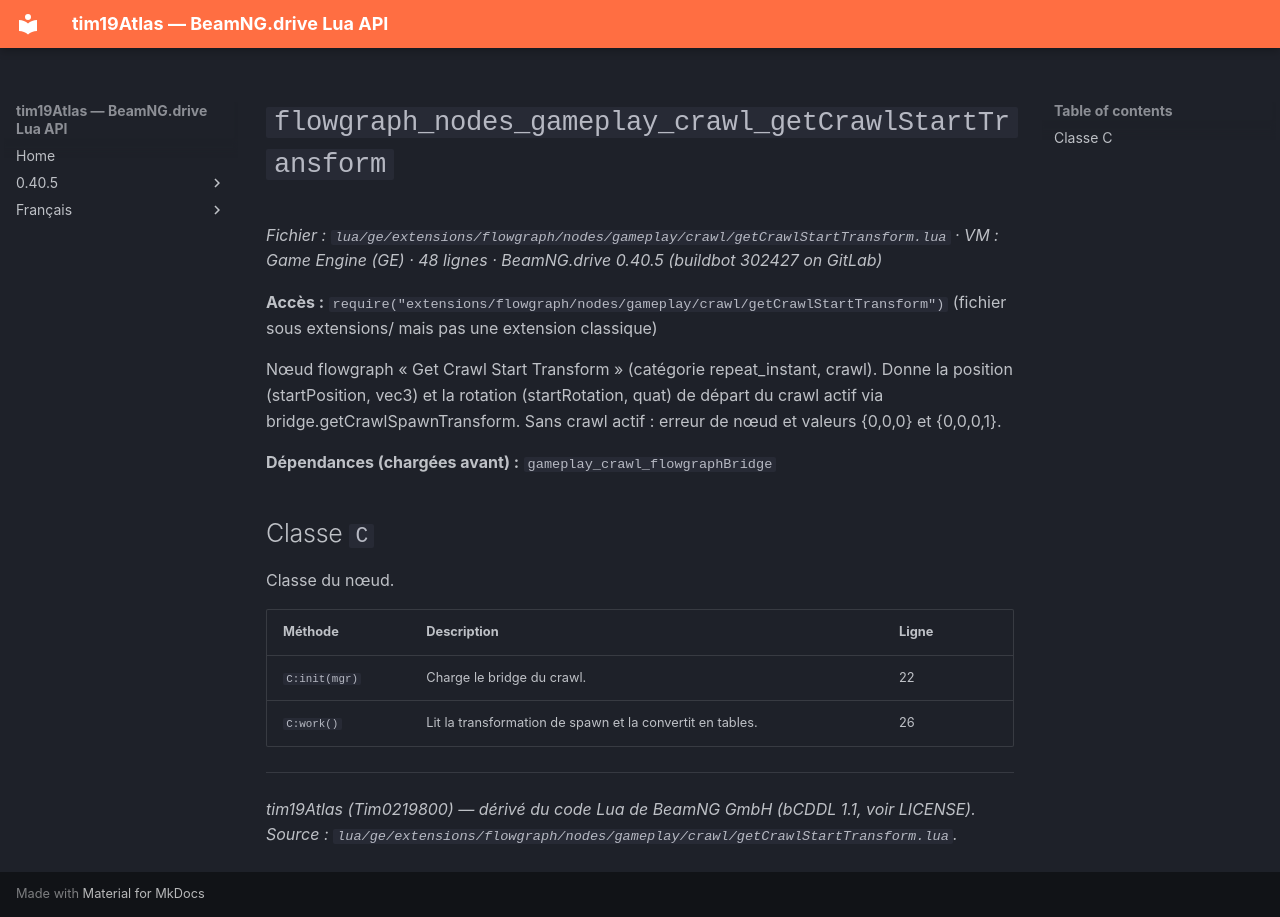

repository: Tim0219800/beamng-lua-atlas · page: fr/0.40.5/ge/extensions/flowgraph/nodes/gameplay/crawl/getCrawlStartTransform.html · generator: mkdocs

# `flowgraph_nodes_gameplay_crawl_getCrawlStartTransform`

*Fichier : `lua/ge/extensions/flowgraph/nodes/gameplay/crawl/getCrawlStartTransform.lua` · VM : Game Engine (GE) · 48 lignes · BeamNG.drive 0.40.5 (buildbot 302427 on GitLab)*

**Accès :** `require("extensions/flowgraph/nodes/gameplay/crawl/getCrawlStartTransform")` (fichier sous extensions/ mais pas une extension classique)

Nœud flowgraph « Get Crawl Start Transform » (catégorie repeat_instant, crawl). Donne la position (startPosition, vec3) et la rotation (startRotation, quat) de départ du crawl actif via bridge.getCrawlSpawnTransform. Sans crawl actif : erreur de nœud et valeurs {0,0,0} et {0,0,0,1}.

**Dépendances (chargées avant) :** `gameplay_crawl_flowgraphBridge`

## Classe `C`

Classe du nœud.

| Méthode | Description | Ligne |
|---|---|---|
| `C:init(mgr)` | Charge le bridge du crawl. | 22 |
| `C:work()` | Lit la transformation de spawn et la convertit en tables. | 26 |

---
*tim19Atlas (Tim0219800) — dérivé du code Lua de BeamNG GmbH (bCDDL 1.1, voir LICENSE). Source : `lua/ge/extensions/flowgraph/nodes/gameplay/crawl/getCrawlStartTransform.lua`.*
